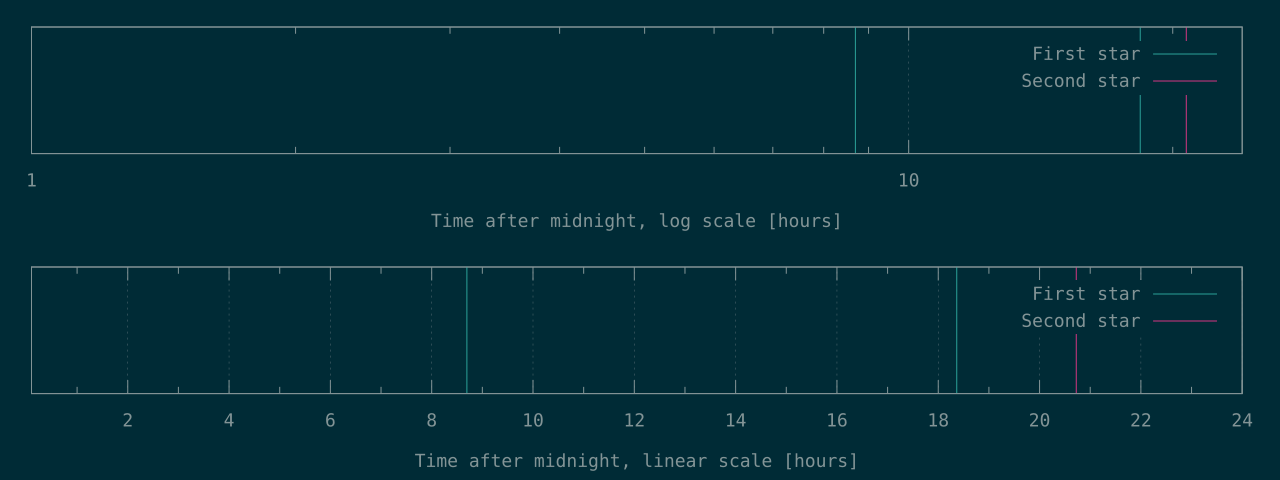

Values plotted in this chart, from the file beside it:
31301	74608
66114	
